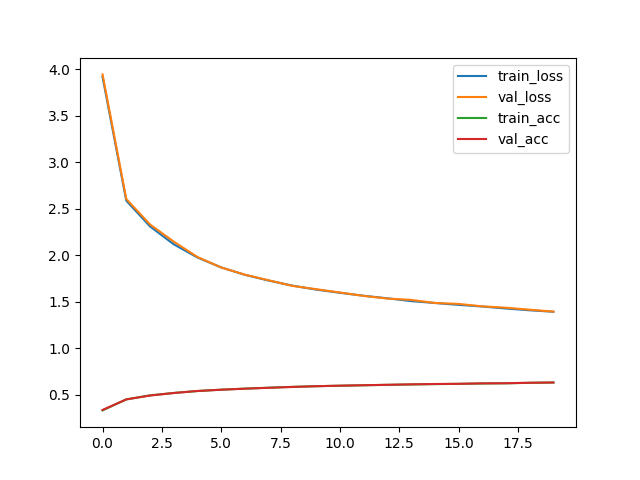

Data behind this chart, as committed beside it:
epoch, type, loss, accuracy
0, train, 3.917, 0.3306
0, val, 3.944, 0.3355
1, train, 2.586, 0.4489
1, val, 2.604, 0.4487
2, train, 2.309, 0.4923
2, val, 2.33, 0.4906
3, train, 2.117, 0.518
3, val, 2.146, 0.5178
4, train, 1.975, 0.539
4, val, 1.98, 0.5393
5, train, 1.868, 0.5533
5, val, 1.868, 0.5532
6, train, 1.788, 0.5651
6, val, 1.79, 0.5641
7, train, 1.727, 0.5749
7, val, 1.73, 0.5736
8, train, 1.672, 0.5839
8, val, 1.67, 0.5828
9, train, 1.63, 0.591
9, val, 1.634, 0.5905
10, train, 1.595, 0.5959
10, val, 1.598, 0.5965
11, train, 1.564, 0.6006
11, val, 1.562, 0.6013
12, train, 1.536, 0.6052
12, val, 1.533, 0.6061
13, train, 1.506, 0.6092
13, val, 1.519, 0.6109
14, train, 1.486, 0.6132
14, val, 1.486, 0.6145
15, train, 1.466, 0.6161
15, val, 1.476, 0.6166
16, train, 1.448, 0.6199
16, val, 1.45, 0.6214
17, train, 1.426, 0.6221
17, val, 1.435, 0.6225
18, train, 1.407, 0.6271
18, val, 1.413, 0.6281
19, train, 1.392, 0.6304
19, val, 1.393, 0.6307
+, test, 1.413, 0.6276
